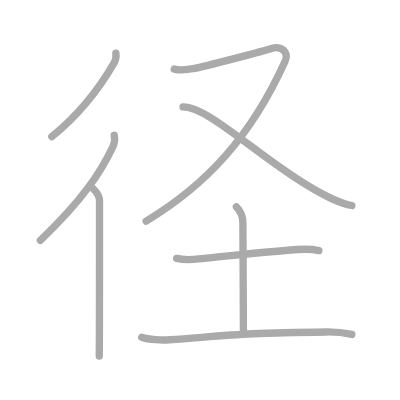
t = 0.00 s
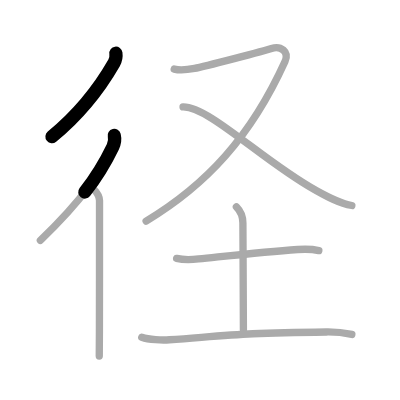
t = 1.50 s
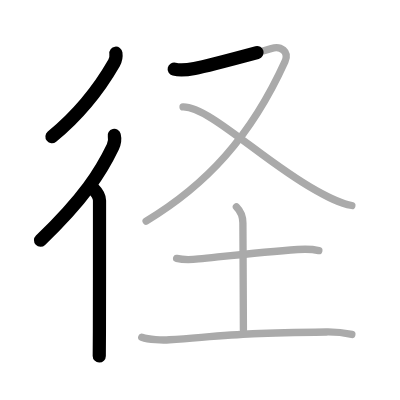
t = 3.25 s
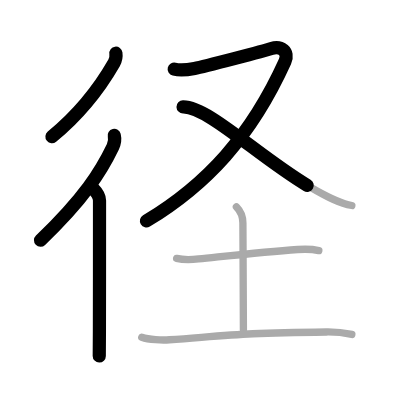
t = 4.75 s
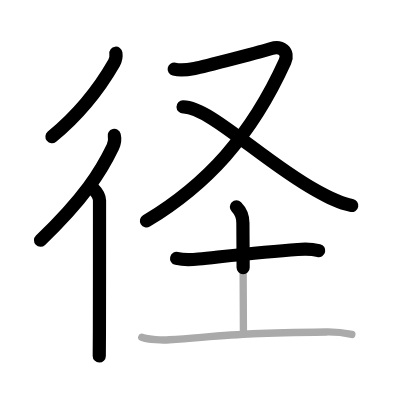
t = 6.50 s
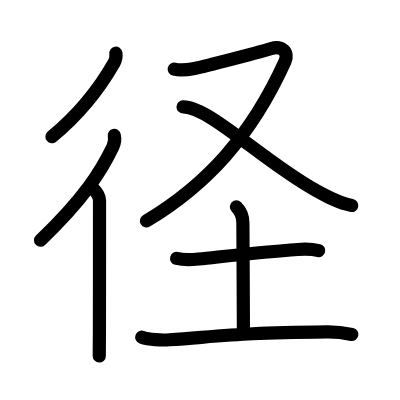
t = 8.00 s

The animated SVG that drew these frames (rendered in a browser with its animation timeline set to each time). Animation: 8 SMIL elements (animate=8); one cycle of 8.00 s.

<?xml version="1.0" standalone="no"?>
<!DOCTYPE svg PUBLIC "-//W3C//DTD SVG 1.1//EN"   "http://www.w3.org/Graphics/SVG/1.1/DTD/svg11.dtd">
<svg width="400px" height="400px"  version="1.1" xmlns="http://www.w3.org/2000/svg">
  <defs>
    <marker id="Triangle" viewBox="0 0 10 10" refX="0" refY="5" markerUnits="strokeWidth" markerWidth="3" style="stroke-opacity:0%;fill:#aaaaaa;" markerHeight="2" orient="auto">
      <path d="M 0 0 L 10 5 L 0 10 z" />
    </marker>
    
    <marker id="Arrow" viewBox="0 0 10 10" refX="5" refY="5" markerUnits="strokeWidth" markerWidth="1.8" style="stroke-opacity:0%;fill:#770000;" markerHeight="2" orient="auto">
      <path d="M 0 4 L 6 4 L 4 1 L 10 5 L 4 9 L 6 6 L 0 6 z" />
        <circle cx="5" cy="5" r="5" />
      </marker>
    
    <marker id="TriangleRed" viewBox="0 0 10 10" refX="0" refY="5" markerUnits="strokeWidth" markerWidth="3" style="stroke-opacity:0%;fill:#CC0000;" markerHeight="2" orient="auto">
      <path d="M 0 0 L 10 5 L 0 10 z" />
    </marker>
    
    <marker id="ArrowRed" viewBox="0 0 10 10" refX="5" refY="5" markerUnits="strokeWidth" markerWidth="1.8" style="stroke-opacity:0%;fill:#CC0000;" markerHeight="2" orient="auto">
      <path d="M 0 4 L 6 4 L 4 1 L 10 5 L 4 9 L 6 6 L 0 6 z" />
        <circle cx="5" cy="5" r="5" />
      </marker>
    
  </defs>
  
  <path style="fill:#ffffff; fill-opacity:100%; fill-rule:evenodd; stroke-width:0;" d="M 0 0 L 400px 0 L 400px 400px L 0 400px L 0 0" />

  <g transform="scale(3.6697247706422 3.6697247706422)">
<path style="fill:none; fill-opacity:0%; fill-rule:evenodd; stroke:#aaaaaa; stroke-opacity:100%; stroke-width: 1.5pt; stroke-linejoin:round; stroke-linecap:round;" d="M31.58 14.5c0.14 1.02 0.02 1.74-0.49 2.62c-3.27 5.7-8.71 13.38-16.97 20.13"></path>
<path style="fill:none; fill-opacity:0%; fill-rule:evenodd; stroke:#aaaaaa; stroke-opacity:100%; stroke-width: 1.5pt; stroke-linejoin:round; stroke-linecap:round;" d="M31.13 36.88c0.28 1.16 0.08 2.17-0.38 3.12C27.51 46.75 22.9 54.09 11 65.5"></path>
<path style="fill:none; fill-opacity:0%; fill-rule:evenodd; stroke:#aaaaaa; stroke-opacity:100%; stroke-width: 1.5pt; stroke-linejoin:round; stroke-linecap:round;" d="M25.47 51.5c0.89 0.89 1.65 2.12 1.65 3.16c0 0.4 0 23.96-0.03 35.84c-0.01 3.37-0.02 5.8-0.04 6.5"></path>
<path style="fill:none; fill-opacity:0%; fill-rule:evenodd; stroke:#aaaaaa; stroke-opacity:100%; stroke-width: 1.5pt; stroke-linejoin:round; stroke-linecap:round;" d="M47.47 18.82c1.29 0.32 2.96 0.31 5.54-0.18s19.22-4.84 20.97-5.43c2.51-0.84 4.91 0.85 3.68 3.56c-9.29 20.48-21.41 33.6-37.84 43.48"></path>
<path style="fill:none; fill-opacity:0%; fill-rule:evenodd; stroke:#aaaaaa; stroke-opacity:100%; stroke-width: 1.5pt; stroke-linejoin:round; stroke-linecap:round;" d="M49.88 29.12c7-0.12 21.66 14.62 35.79 22.52c3.17 1.77 6.58 3.73 10.21 4.36"></path>
<path style="fill:none; fill-opacity:0%; fill-rule:evenodd; stroke:#aaaaaa; stroke-opacity:100%; stroke-width: 1.5pt; stroke-linejoin:round; stroke-linecap:round;" d="M48.13 70.42c2 0.46 4.04 0.35 5.98 0.15c9.15-0.94 18.02-1.94 27.02-2.58c1.94-0.14 3.84-0.15 5.75 0.3"></path>
<path style="fill:none; fill-opacity:0%; fill-rule:evenodd; stroke:#aaaaaa; stroke-opacity:100%; stroke-width: 1.5pt; stroke-linejoin:round; stroke-linecap:round;" d="M64.42 56.37c1.11 1.11 1.76 2.52 1.77 4.39c0.06 11.5 0.14 26.07 0.14 29.11"></path>
<path style="fill:none; fill-opacity:0%; fill-rule:evenodd; stroke:#aaaaaa; stroke-opacity:100%; stroke-width: 1.5pt; stroke-linejoin:round; stroke-linecap:round;" d="M38.63 91.89c1.96 0.7 5.57 0.85 7.53 0.7c17.69-1.32 19.8-1.86 42.84-2.13c3.27-0.04 5.24 0.33 6.88 0.68"></path>

<path style="fill:none; fill-opacity:0%; fill-rule:evenodd; stroke:#000000; stroke-opacity:100%; stroke-width: 2.7pt; stroke-linejoin:round; stroke-linecap:round;" d="M31.58 14.5c0.14 1.02 0.02 1.74-0.49 2.62c-3.27 5.7-8.71 13.38-16.97 20.13" pathLength="100" stroke-dashoffset="100" stroke-dasharray="100 105"><animate id="dashAnim1" attributeName="stroke-dashoffset" from="100" to="0" dur="1s" calcMode="linear" fill="freeze"/></path>
<path style="fill:none; fill-opacity:0%; fill-rule:evenodd; stroke:#000000; stroke-opacity:100%; stroke-width: 2.7pt; stroke-linejoin:round; stroke-linecap:round;" d="M31.13 36.88c0.28 1.16 0.08 2.17-0.38 3.12C27.51 46.75 22.9 54.09 11 65.5" pathLength="100" stroke-dashoffset="100" stroke-dasharray="100 105"><animate id="dashAnim2" attributeName="stroke-dashoffset" from="100" to="0" dur="1s" calcMode="linear" begin="dashAnim1.end" fill="freeze"/></path>
<path style="fill:none; fill-opacity:0%; fill-rule:evenodd; stroke:#000000; stroke-opacity:100%; stroke-width: 2.7pt; stroke-linejoin:round; stroke-linecap:round;" d="M25.47 51.5c0.89 0.89 1.65 2.12 1.65 3.16c0 0.4 0 23.96-0.03 35.84c-0.01 3.37-0.02 5.8-0.04 6.5" pathLength="100" stroke-dashoffset="100" stroke-dasharray="100 105"><animate id="dashAnim3" attributeName="stroke-dashoffset" from="100" to="0" dur="1s" calcMode="linear" begin="dashAnim2.end" fill="freeze"/></path>
<path style="fill:none; fill-opacity:0%; fill-rule:evenodd; stroke:#000000; stroke-opacity:100%; stroke-width: 2.7pt; stroke-linejoin:round; stroke-linecap:round;" d="M47.47 18.82c1.29 0.32 2.96 0.31 5.54-0.18s19.22-4.84 20.97-5.43c2.51-0.84 4.91 0.85 3.68 3.56c-9.29 20.48-21.41 33.6-37.84 43.48" pathLength="100" stroke-dashoffset="100" stroke-dasharray="100 105"><animate id="dashAnim4" attributeName="stroke-dashoffset" from="100" to="0" dur="1s" calcMode="linear" begin="dashAnim3.end" fill="freeze"/></path>
<path style="fill:none; fill-opacity:0%; fill-rule:evenodd; stroke:#000000; stroke-opacity:100%; stroke-width: 2.7pt; stroke-linejoin:round; stroke-linecap:round;" d="M49.88 29.12c7-0.12 21.66 14.62 35.79 22.52c3.17 1.77 6.58 3.73 10.21 4.36" pathLength="100" stroke-dashoffset="100" stroke-dasharray="100 105"><animate id="dashAnim5" attributeName="stroke-dashoffset" from="100" to="0" dur="1s" calcMode="linear" begin="dashAnim4.end" fill="freeze"/></path>
<path style="fill:none; fill-opacity:0%; fill-rule:evenodd; stroke:#000000; stroke-opacity:100%; stroke-width: 2.7pt; stroke-linejoin:round; stroke-linecap:round;" d="M48.13 70.42c2 0.46 4.04 0.35 5.98 0.15c9.15-0.94 18.02-1.94 27.02-2.58c1.94-0.14 3.84-0.15 5.75 0.3" pathLength="100" stroke-dashoffset="100" stroke-dasharray="100 105"><animate id="dashAnim6" attributeName="stroke-dashoffset" from="100" to="0" dur="1s" calcMode="linear" begin="dashAnim5.end" fill="freeze"/></path>
<path style="fill:none; fill-opacity:0%; fill-rule:evenodd; stroke:#000000; stroke-opacity:100%; stroke-width: 2.7pt; stroke-linejoin:round; stroke-linecap:round;" d="M64.42 56.37c1.11 1.11 1.76 2.52 1.77 4.39c0.06 11.5 0.14 26.07 0.14 29.11" pathLength="100" stroke-dashoffset="100" stroke-dasharray="100 105"><animate id="dashAnim7" attributeName="stroke-dashoffset" from="100" to="0" dur="1s" calcMode="linear" begin="dashAnim6.end" fill="freeze"/></path>
<path style="fill:none; fill-opacity:0%; fill-rule:evenodd; stroke:#000000; stroke-opacity:100%; stroke-width: 2.7pt; stroke-linejoin:round; stroke-linecap:round;" d="M38.63 91.89c1.96 0.7 5.57 0.85 7.53 0.7c17.69-1.32 19.8-1.86 42.84-2.13c3.27-0.04 5.24 0.33 6.88 0.68" pathLength="100" stroke-dashoffset="100" stroke-dasharray="100 105"><animate id="dashAnim8" attributeName="stroke-dashoffset" from="100" to="0" dur="1s" calcMode="linear" begin="dashAnim7.end" fill="freeze"/></path>

</g>

</svg>  
          
